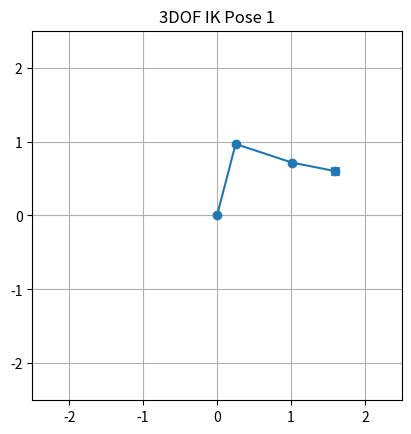

Python code for this plot: (Note: this script raises an exception after producing the figure.)
# 실습 2. 3DOF 수치 IK + DLS
import numpy as np
import matplotlib.pyplot as plt
import pandas as pd
import os

L = np.array([1.0, 0.8, 0.6])

def fk_3dof(theta):
    x, y = 0, 0
    angle = 0
    points = [[0, 0]]

    for i in range(3):
        angle += theta[i]
        x += L[i] * np.cos(angle)
        y += L[i] * np.sin(angle)
        points.append([x, y])

    return np.array(points)

def jacobian_3dof(theta):
    J = np.zeros((2, 3))

    for i in range(3):
        sx, sy = 0, 0
        for j in range(i, 3):
            angle = np.sum(theta[:j+1])
            sx += -L[j] * np.sin(angle)
            sy +=  L[j] * np.cos(angle)
        J[0, i] = sx
        J[1, i] = sy

    return J

def ik_dls(target, theta_init=None, lam=0.05, max_iter=200, tol=1e-6):
    if theta_init is None:
        theta = np.zeros(3)
    else:
        theta = theta_init.astype(float)

    errors = []

    for _ in range(max_iter):
        pos = fk_3dof(theta)[-1]
        e = target - pos
        err = np.linalg.norm(e)
        errors.append(err)

        if err < tol:
            break

        J = jacobian_3dof(theta)
        dtheta = J.T @ np.linalg.inv(J @ J.T + lam**2 * np.eye(2)) @ e
        theta += dtheta

    return theta, errors

targets = [
    np.array([1.6, 0.6]),
    np.array([1.2, 1.2]),
    np.array([0.8, 1.5])
]

for idx, target in enumerate(targets, start=1):
    theta, errors = ik_dls(target)
    points = fk_3dof(theta)

    plt.figure()
    plt.plot(points[:,0], points[:,1], marker="o")
    plt.scatter(target[0], target[1], marker="x")
    plt.xlim(-2.5, 2.5)
    plt.ylim(-2.5, 2.5)
    plt.gca().set_aspect("equal")
    plt.grid(True)
    plt.title(f"3DOF IK Pose {idx}")
    plt.savefig(f"results/M7_lab2_pose{idx}.png", dpi=150)
    plt.show()

    print(f"Pose {idx} 최종 오차:", errors[-1])

plt.figure()
for target in targets:
    _, errors = ik_dls(target)
    plt.plot(errors)

plt.yscale("log")
plt.grid(True)
plt.title("DLS IK Convergence")
plt.xlabel("Iteration")
plt.ylabel("Position Error")
plt.savefig("results/M7_lab2_convergence.png", dpi=150)
plt.show()
